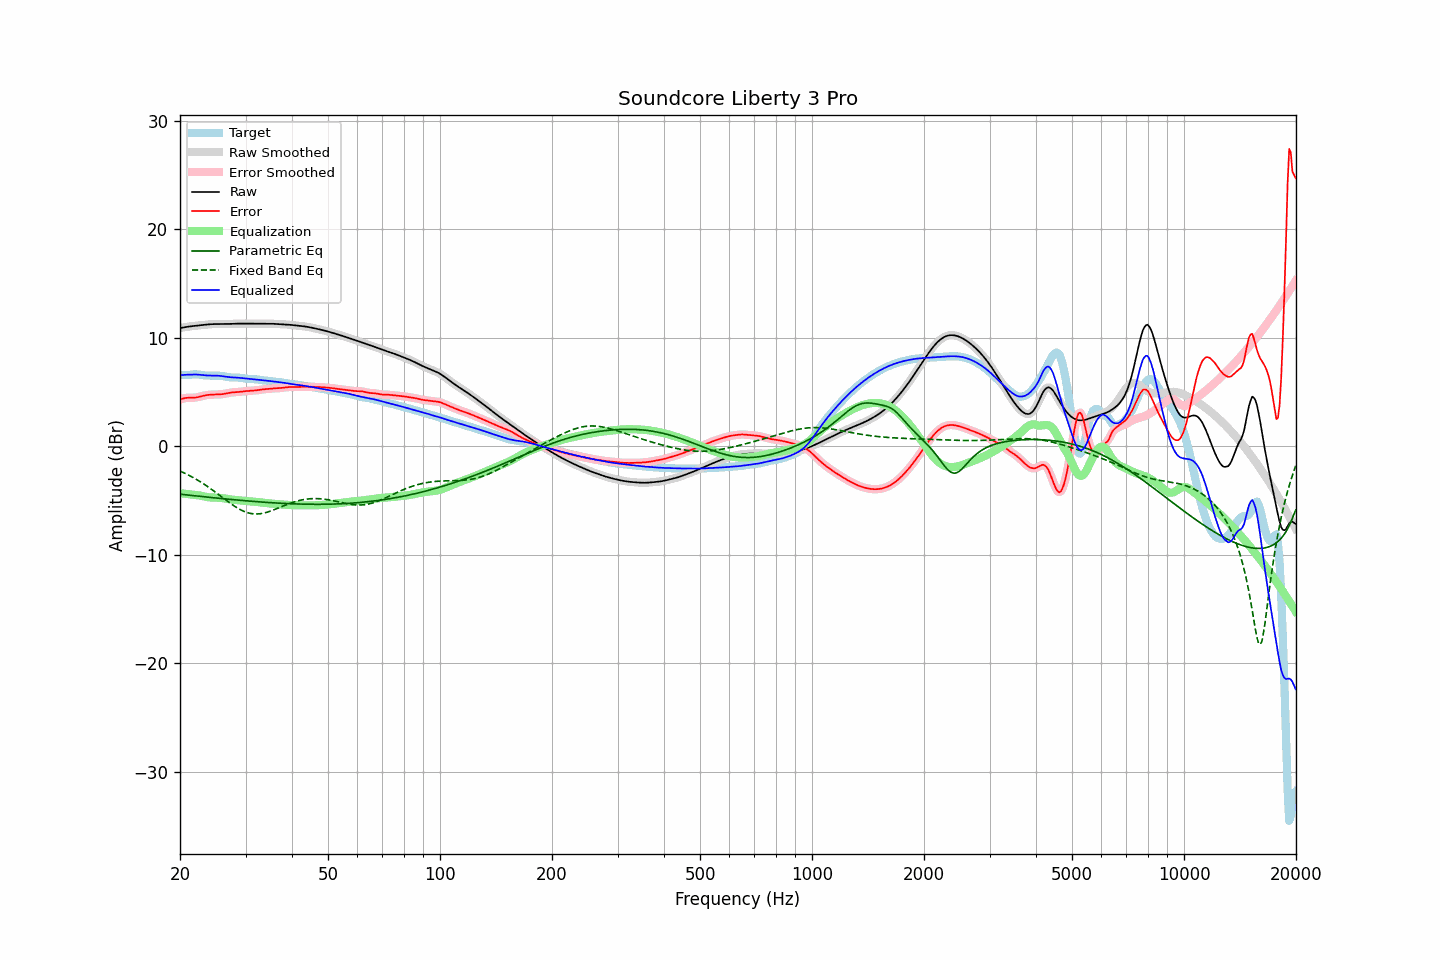

Data behind this chart, as committed beside it:
frequency, raw, error, smoothed, error_smoothed, equalization, parametric_eq, fixed_band_eq, equalized_raw, equalized_smoothed, target
20.00, 10.87, 4.30, 10.87, 4.29, -4.34, -4.43, -2.30, 6.54, 6.54, 6.58
20.20, 10.90, 4.34, 10.90, 4.34, -4.35, -4.45, -2.37, 6.55, 6.55, 6.56
20.40, 10.93, 4.38, 10.93, 4.39, -4.37, -4.46, -2.43, 6.56, 6.56, 6.55
20.61, 10.96, 4.42, 10.96, 4.42, -4.39, -4.48, -2.50, 6.57, 6.57, 6.53
20.81, 10.98, 4.44, 10.98, 4.44, -4.41, -4.50, -2.58, 6.57, 6.57, 6.54
21.02, 11.00, 4.45, 11.00, 4.45, -4.42, -4.51, -2.65, 6.58, 6.58, 6.55
21.23, 11.02, 4.46, 11.02, 4.46, -4.44, -4.53, -2.73, 6.58, 6.58, 6.57
21.44, 11.04, 4.45, 11.04, 4.45, -4.46, -4.55, -2.80, 6.58, 6.58, 6.59
21.66, 11.06, 4.45, 11.06, 4.45, -4.47, -4.56, -2.88, 6.59, 6.59, 6.60
21.87, 11.08, 4.46, 11.08, 4.46, -4.48, -4.58, -2.97, 6.60, 6.60, 6.62
22.09, 11.09, 4.48, 11.09, 4.48, -4.50, -4.59, -3.05, 6.60, 6.60, 6.61
22.31, 11.11, 4.51, 11.11, 4.51, -4.52, -4.61, -3.14, 6.59, 6.59, 6.60
22.54, 11.12, 4.54, 11.12, 4.54, -4.55, -4.63, -3.23, 6.58, 6.58, 6.58
22.76, 11.14, 4.58, 11.14, 4.58, -4.58, -4.64, -3.32, 6.56, 6.56, 6.56
22.99, 11.16, 4.62, 11.16, 4.62, -4.61, -4.66, -3.42, 6.54, 6.54, 6.53
23.22, 11.17, 4.66, 11.17, 4.65, -4.65, -4.67, -3.51, 6.53, 6.53, 6.52
23.45, 11.19, 4.68, 11.19, 4.68, -4.68, -4.69, -3.61, 6.51, 6.51, 6.51
23.69, 11.20, 4.70, 11.20, 4.70, -4.70, -4.70, -3.71, 6.50, 6.50, 6.50
23.92, 11.22, 4.72, 11.22, 4.72, -4.72, -4.72, -3.82, 6.50, 6.50, 6.50
24.16, 11.23, 4.73, 11.23, 4.73, -4.73, -4.73, -3.92, 6.50, 6.50, 6.49
24.40, 11.24, 4.74, 11.24, 4.74, -4.74, -4.75, -4.03, 6.50, 6.50, 6.49
24.65, 11.24, 4.75, 11.24, 4.75, -4.75, -4.76, -4.13, 6.50, 6.50, 6.49
24.89, 11.24, 4.75, 11.24, 4.75, -4.75, -4.78, -4.24, 6.49, 6.49, 6.49
25.14, 11.25, 4.76, 11.25, 4.76, -4.76, -4.79, -4.35, 6.49, 6.49, 6.49
25.39, 11.24, 4.76, 11.24, 4.76, -4.76, -4.81, -4.47, 6.48, 6.48, 6.49
25.65, 11.24, 4.77, 11.24, 4.77, -4.78, -4.82, -4.58, 6.47, 6.47, 6.48
25.91, 11.24, 4.78, 11.24, 4.78, -4.79, -4.84, -4.69, 6.45, 6.45, 6.46
26.16, 11.24, 4.80, 11.24, 4.80, -4.81, -4.85, -4.80, 6.43, 6.43, 6.44
26.43, 11.24, 4.83, 11.24, 4.83, -4.84, -4.87, -4.91, 6.41, 6.41, 6.41
26.69, 11.25, 4.86, 11.25, 4.86, -4.86, -4.88, -5.02, 6.39, 6.39, 6.38
26.96, 11.25, 4.89, 11.25, 4.89, -4.88, -4.90, -5.13, 6.37, 6.37, 6.36
27.23, 11.26, 4.92, 11.26, 4.92, -4.91, -4.91, -5.24, 6.35, 6.35, 6.33
27.50, 11.26, 4.94, 11.26, 4.94, -4.93, -4.92, -5.35, 6.34, 6.34, 6.32
27.77, 11.27, 4.95, 11.27, 4.95, -4.94, -4.94, -5.45, 6.33, 6.33, 6.32
28.05, 11.28, 4.96, 11.28, 4.96, -4.96, -4.95, -5.55, 6.32, 6.32, 6.32
28.33, 11.28, 4.97, 11.28, 4.97, -4.97, -4.96, -5.64, 6.31, 6.31, 6.32
28.62, 11.29, 4.98, 11.29, 4.98, -4.99, -4.98, -5.73, 6.30, 6.30, 6.31
28.90, 11.29, 4.99, 11.29, 4.99, -5.00, -4.99, -5.81, 6.29, 6.29, 6.30
29.19, 11.29, 5.01, 11.29, 5.01, -5.01, -5.00, -5.89, 6.28, 6.28, 6.28
29.48, 11.29, 5.03, 11.29, 5.03, -5.03, -5.02, -5.96, 6.26, 6.26, 6.26
29.78, 11.29, 5.05, 11.29, 5.05, -5.04, -5.03, -6.03, 6.24, 6.24, 6.24
30.08, 11.28, 5.07, 11.28, 5.07, -5.06, -5.04, -6.08, 6.22, 6.23, 6.22
30.38, 11.28, 5.08, 11.28, 5.08, -5.07, -5.05, -6.14, 6.21, 6.21, 6.20
30.68, 11.28, 5.09, 11.28, 5.09, -5.08, -5.07, -6.18, 6.20, 6.20, 6.19
30.99, 11.28, 5.10, 11.28, 5.10, -5.10, -5.08, -6.21, 6.19, 6.19, 6.19
31.30, 11.29, 5.11, 11.29, 5.11, -5.11, -5.09, -6.23, 6.18, 6.18, 6.18
31.61, 11.29, 5.12, 11.29, 5.12, -5.12, -5.10, -6.25, 6.16, 6.16, 6.17
31.93, 11.29, 5.13, 11.29, 5.13, -5.14, -5.11, -6.26, 6.15, 6.15, 6.16
32.24, 11.28, 5.15, 11.28, 5.15, -5.15, -5.13, -6.26, 6.13, 6.13, 6.14
32.57, 11.28, 5.17, 11.28, 5.17, -5.17, -5.14, -6.25, 6.11, 6.11, 6.11
32.89, 11.28, 5.19, 11.28, 5.19, -5.19, -5.15, -6.23, 6.09, 6.09, 6.09
33.22, 11.28, 5.21, 11.28, 5.21, -5.21, -5.16, -6.21, 6.07, 6.07, 6.07
33.55, 11.28, 5.23, 11.28, 5.23, -5.23, -5.17, -6.18, 6.06, 6.06, 6.05
33.89, 11.28, 5.25, 11.28, 5.25, -5.24, -5.18, -6.14, 6.04, 6.04, 6.04
34.23, 11.28, 5.26, 11.28, 5.26, -5.26, -5.19, -6.10, 6.02, 6.02, 6.02
34.57, 11.28, 5.27, 11.28, 5.27, -5.28, -5.20, -6.05, 6.01, 6.01, 6.01
34.92, 11.28, 5.29, 11.28, 5.29, -5.29, -5.21, -6.01, 5.99, 5.99, 5.99
35.27, 11.28, 5.30, 11.27, 5.30, -5.30, -5.22, -5.95, 5.97, 5.97, 5.97
35.62, 11.27, 5.32, 11.27, 5.32, -5.31, -5.23, -5.90, 5.96, 5.96, 5.95
35.97, 11.26, 5.33, 11.26, 5.33, -5.32, -5.24, -5.84, 5.94, 5.94, 5.93
... 635 more rows
